Image classification data set "origin_GH_d2.5_CEO_padding_enhanced.4" (xin1602/Object_Detection_Tooth on GitHub). Class labels (3): apical lesion, normal, peri-endo lesion.

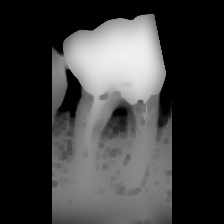
Label: apical lesion

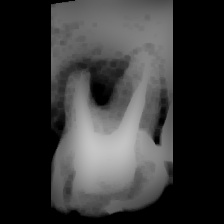
Label: peri-endo lesion

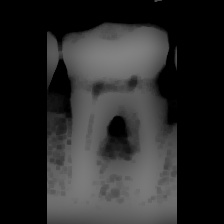
Label: normal

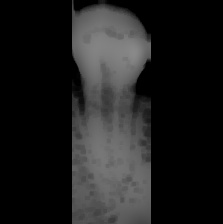
Label: normal

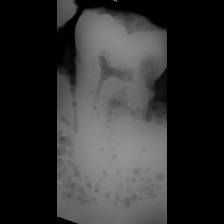
Label: normal

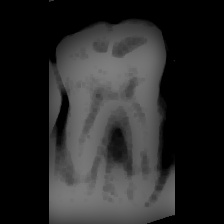
Label: peri-endo lesion
